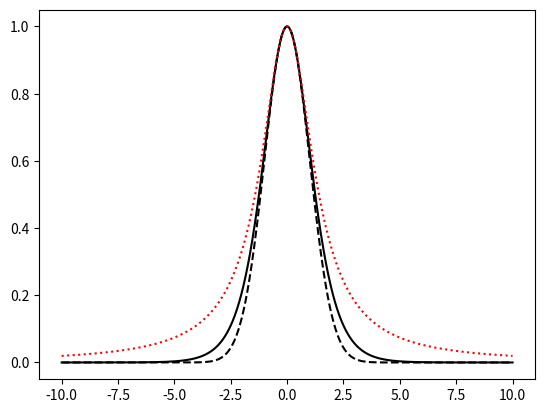
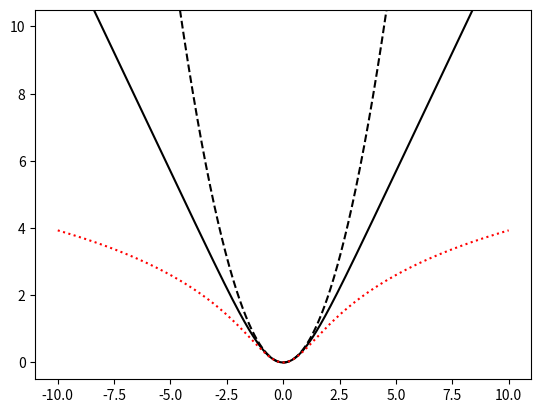
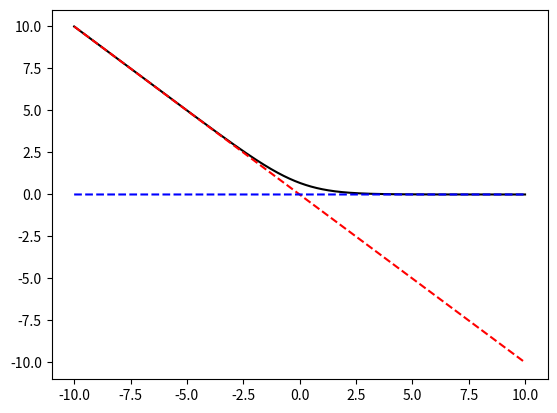
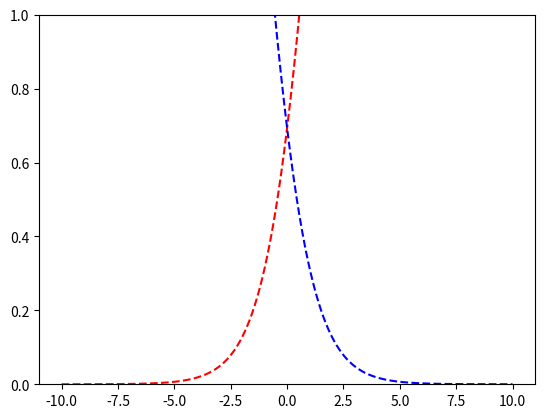
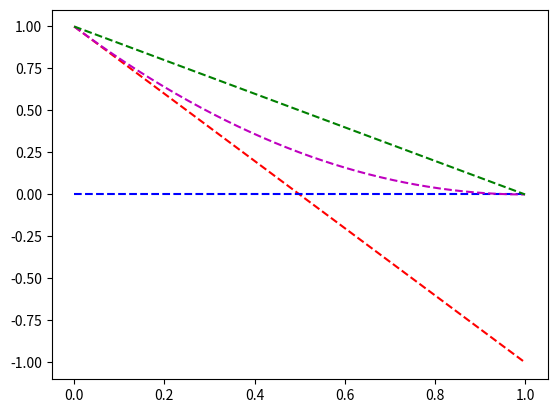
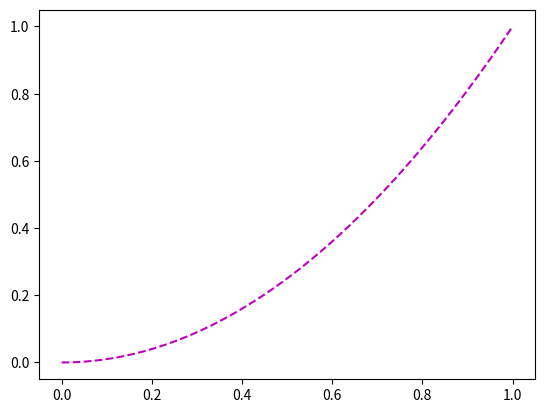
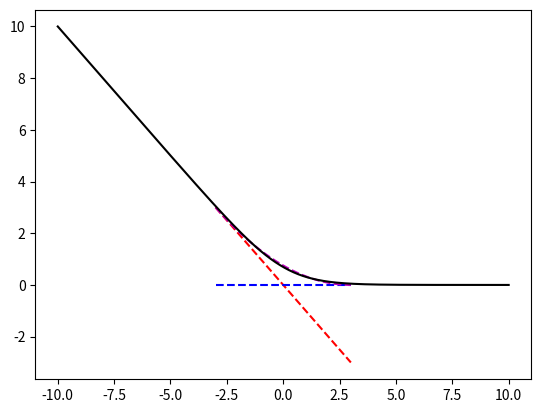
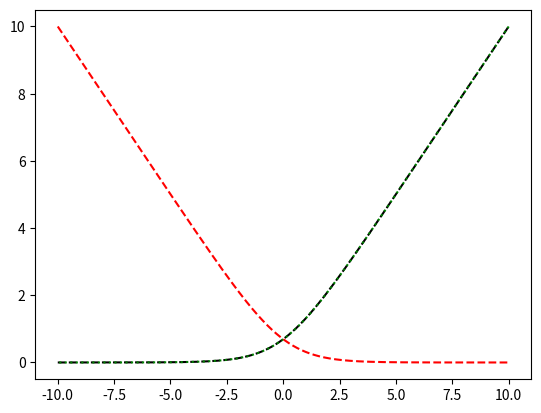

Python code for these plots, in order:
import numpy as np
import matplotlib.pyplot as plt

%matplotlib notebook



# scl = 1.814
scl = np.sqrt(2)

A = np.linspace(-10,10,10001)
p = 1/(1+np.exp(-A))
C = -np.log(p)

norm_scl = np.exp(-0.5*A**2)
logistic = 1/(1+np.exp(-scl*A))
central = 4*logistic*(1-logistic)
cauchy = 1/(1 + (A/scl)**2)




np.sqrt(2)

1/scl

1/np.log(4)

1/1.814

plt.figure()
plt.plot(A, central, 'k-',
         A, norm_scl, 'k--',
        A, cauchy, 'r:')

plt.figure()
plt.plot(A, -np.log(central), 'k-',
        A, -np.log(norm_scl), 'k--',
        A, -np.log(cauchy), 'r:')
plt.ylim(-0.5,10.5)



plt.figure()
plt.plot(A, C, 'k-')
plt.plot(A, -A, 'r--')
plt.plot(A, 0*A, 'b--')




plt.figure()
plt.plot(A, C-(-A), 'r--')
plt.plot(A, C-(0*A), 'b--')
plt.ylim(0,1)

t = np.linspace(0,1,1001)


%matplotlib notebook

plt.figure()
plt.plot(t,(1-2*t), 'r--')
plt.plot(t,0*t, 'b--')
plt.plot(t, (1-t)**2, 'm--')
plt.plot(t, (1-t)**1, 'g--')

plt.figure()
plt.plot(t, (1-t)**2-(1-2*t), 'm--')


plt.figure()
plt.plot(6*(t-.5),6/2*(1-2*t), 'r--')
plt.plot(6*(t-.5),0*t, 'b--')
plt.plot(6*(t-.5), 6/2*(1-t)**2, 'm--')
plt.plot(A, C, 'k-')


plt.figure()
plt.plot(A, C--A, 'k--')
plt.plot(A, C, 'r--')
plt.plot(-A, C, 'g:')
#plt.plot(A, C--A + C , 'm--')





